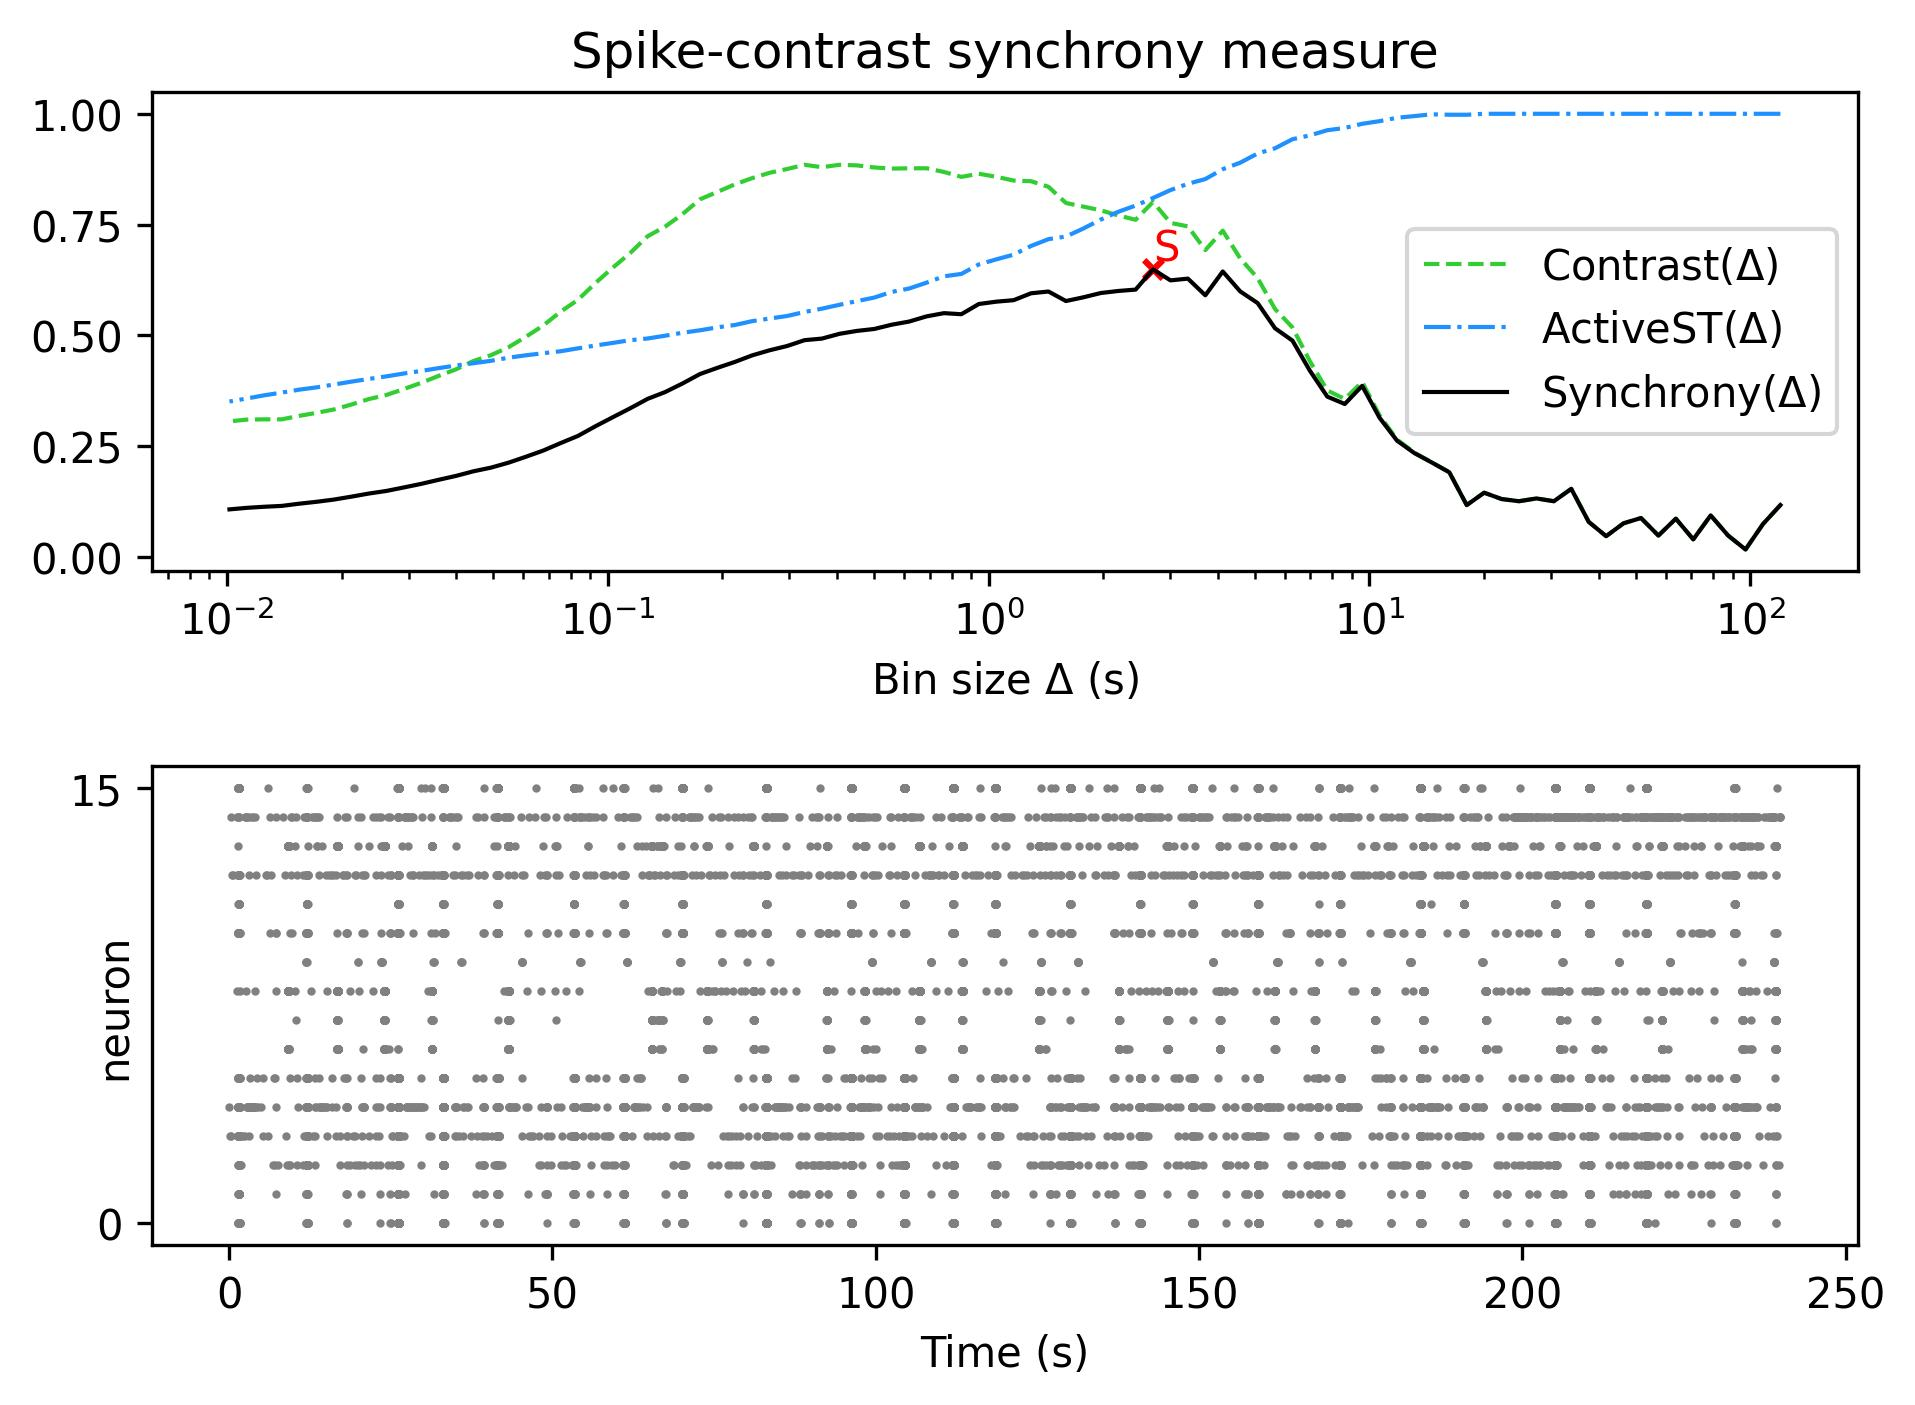

The table this chart was drawn from, first rows:
, Spike-contrast (120.0 s), Spike-contrast (108.0 s), Spike-contrast (97.2 s), Spike-contrast (87.48 s), Spike-contrast (78.732 s), Spike-contrast (70.859 s), Spike-contrast (63.773 s), Spike-contrast (57.396 s), Spike-contrast (51.656 s), Spike-contrast (46.49 s), Spike-contrast (41.841 s), Spike-contrast (37.657 s), Spike-contrast (33.892 s), Spike-contrast (30.502 s), Spike-contrast (27.452 s), Spike-contrast (24.707 s), Spike-contrast (22.236 s), Spike-contrast (20.013 s), Spike-contrast (18.011 s), Spike-contrast (16.21 s), Spike-contrast (14.589 s), Spike-contrast (13.13 s), Spike-contrast (11.817 s)
0, 0.1171, 0.07423, 0.01685, 0.0483, 0.09382, 0.03964, 0.08635, 0.04826, 0.08787, 0.07591, 0.04688, 0.07918, 0.1537, 0.1257, 0.132, 0.1257, 0.1307, 0.145, 0.117, 0.191, 0.213, 0.2342, 0.2624
